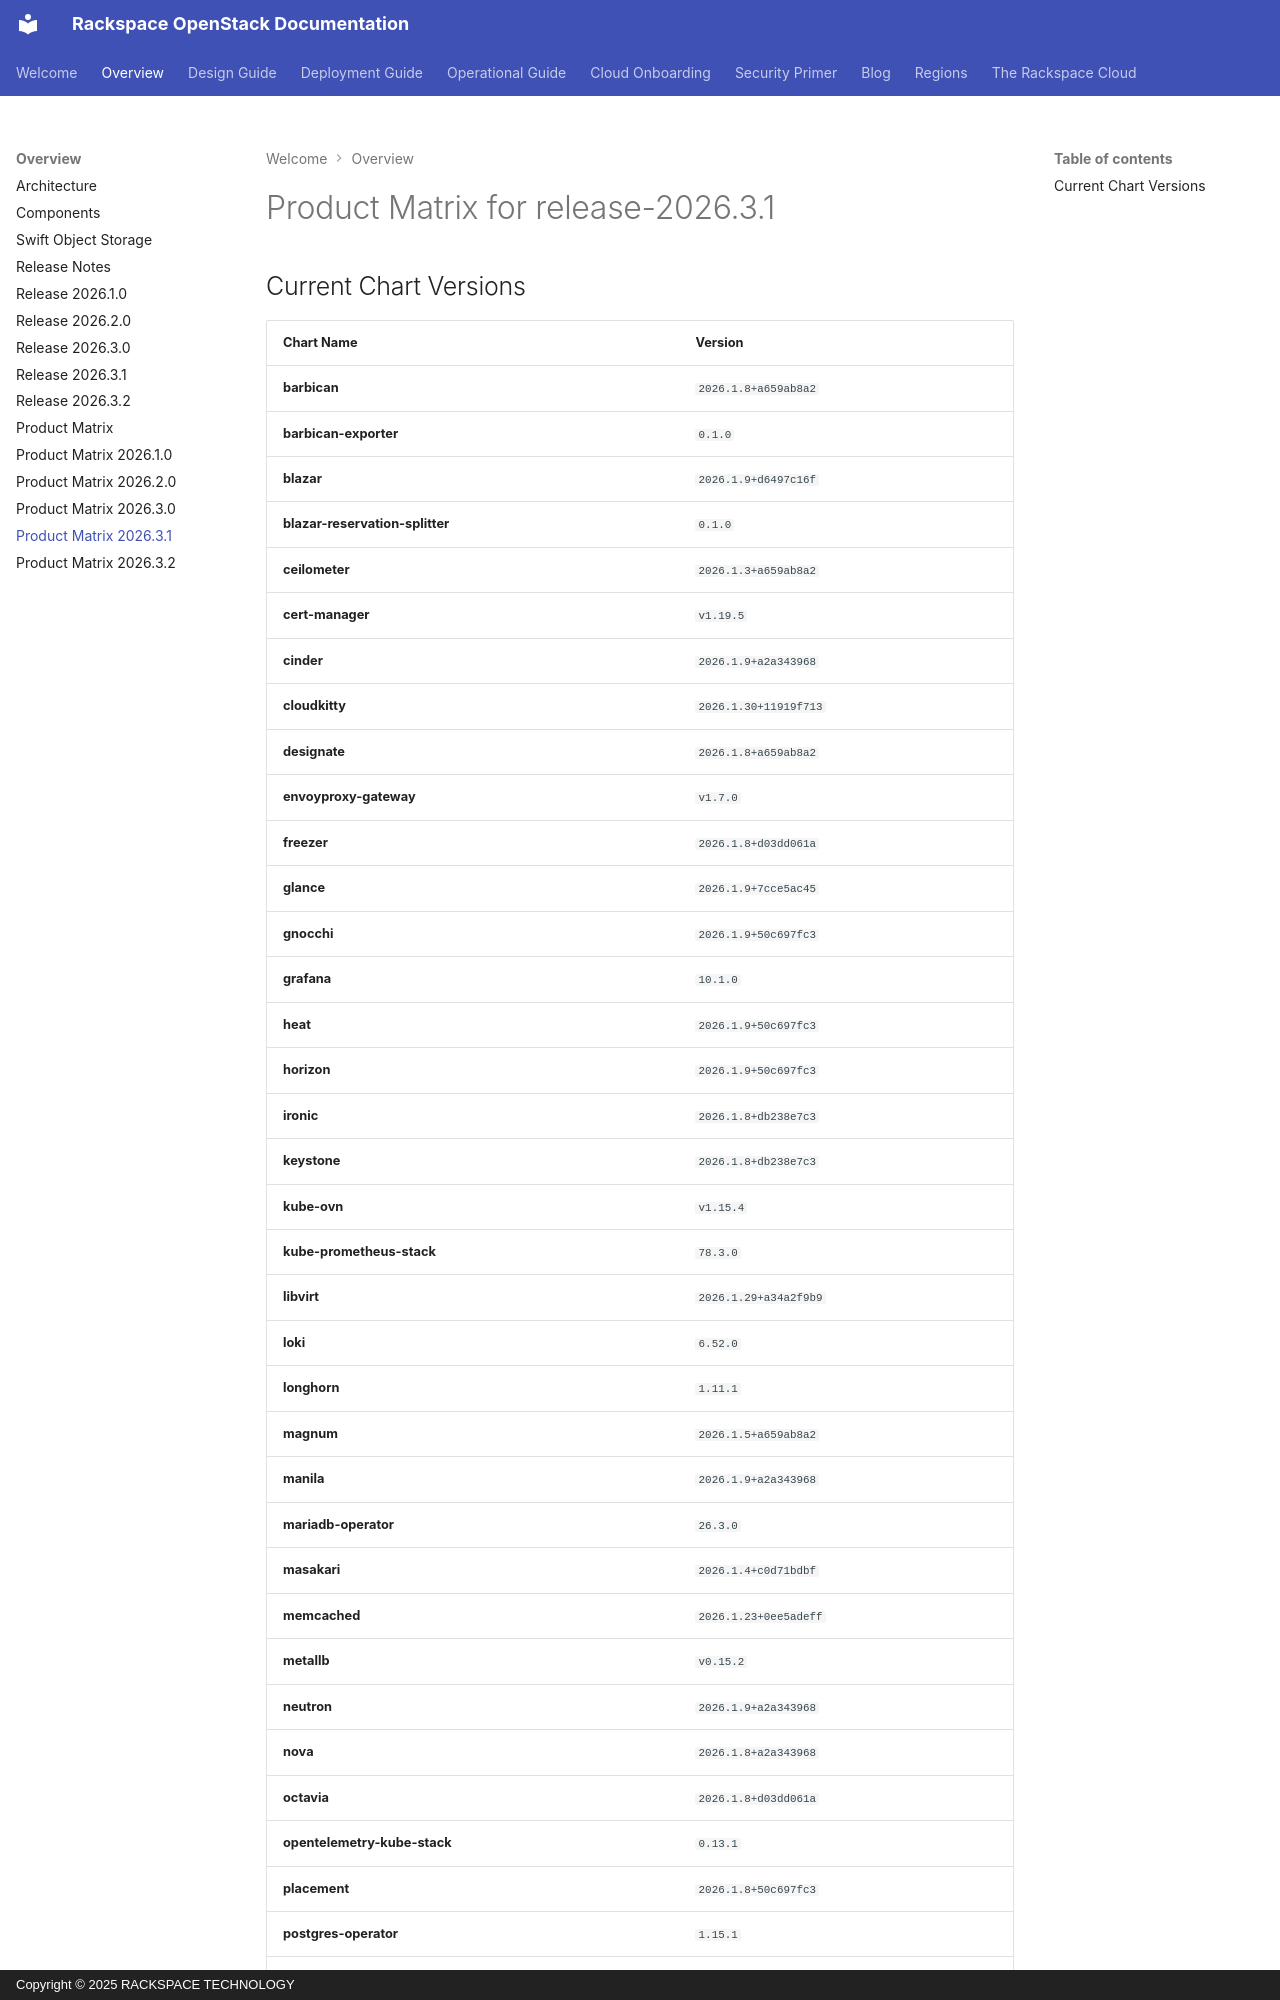

repository: rackerlabs/genestack · page: product-matrix-2026.3.1/index.html · generator: mkdocs · copyright: Copyright © 2025 RACKSPACE TECHNOLOGY

# Product Matrix for release-2026.3.1

## Current Chart Versions

| Chart Name | Version |
| :--- | :--- |
| **barbican** | `2026.1.8+a659ab8a2` |
| **barbican-exporter** | `0.1.0` |
| **blazar** | `2026.1.9+d6497c16f` |
| **blazar-reservation-splitter** | `0.1.0` |
| **ceilometer** | `2026.1.3+a659ab8a2` |
| **cert-manager** | `v1.19.5` |
| **cinder** | `2026.1.9+a2a343968` |
| **cloudkitty** | `2026.1.30+11919f713` |
| **designate** | `2026.1.8+a659ab8a2` |
| **envoyproxy-gateway** | `v1.7.0` |
| **freezer** | `2026.1.8+d03dd061a` |
| **glance** | `2026.1.9+7cce5ac45` |
| **gnocchi** | `2026.1.9+50c697fc3` |
| **grafana** | `10.1.0` |
| **heat** | `2026.1.9+50c697fc3` |
| **horizon** | `2026.1.9+50c697fc3` |
| **ironic** | `2026.1.8+db238e7c3` |
| **keystone** | `2026.1.8+db238e7c3` |
| **kube-ovn** | `v1.15.4` |
| **kube-prometheus-stack** | `78.3.0` |
| **libvirt** | `2026.1.29+a34a2f9b9` |
| **loki** | `6.52.0` |
| **longhorn** | `1.11.1` |
| **magnum** | `2026.1.5+a659ab8a2` |
| **manila** | `2026.1.9+a2a343968` |
| **mariadb-operator** | `26.3.0` |
| **masakari** | `2026.1.4+c0d71bdbf` |
| **memcached** | `2026.1.23+0ee5adeff` |
| **metallb** | `v0.15.2` |
| **neutron** | `2026.1.9+a2a343968` |
| **nova** | `2026.1.8+a2a343968` |
| **octavia** | `2026.1.8+d03dd061a` |
| **opentelemetry-kube-stack** | `0.13.1` |
| **placement** | `2026.1.8+50c
